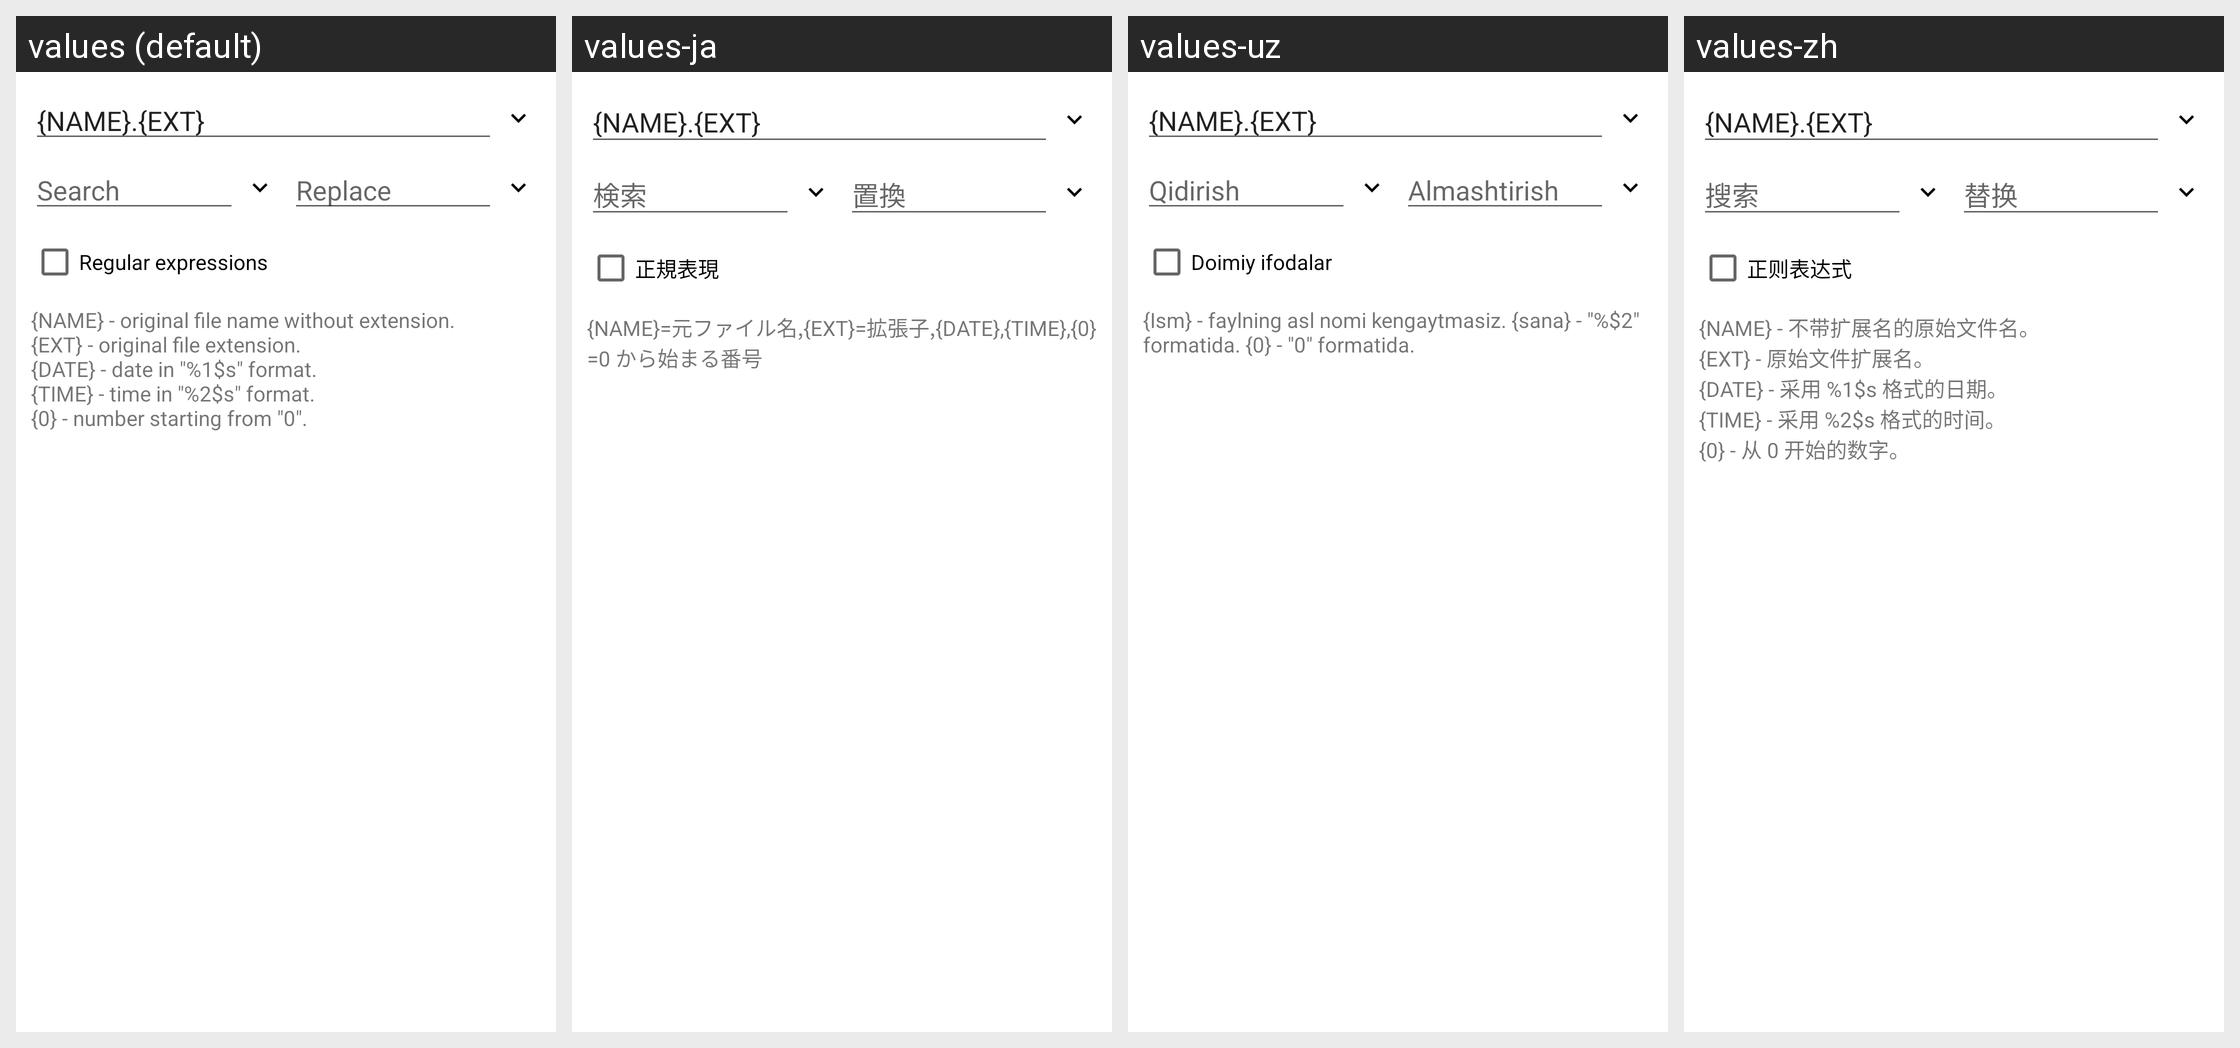

This grid shows one Android layout under several languages. Give, for every string resource on the screen, its name, the default text and each shown locale's text.
Android screen res/layout/rename.xml rendered under 4 locales, left to right: values (default), values-ja, values-uz, values-zh. Device: Nexus 5 (rendered at 1080×1920; each locale shown at half size, 540×960, under a caption strip naming it); theme Theme.MaterialComponents.DayNight.NoActionBar.
Other locales in the repository, not shown: values-ar, values-bg, values-cs, values-de, values-el, values-es, values-fa, values-fr, values-he, values-hu, values-in, values-it, values-iw, values-ko, values-lt, values-my, values-pl, values-pt, values-ro, values-ru, values-sq, values-tr, values-uk, values-vi.
Strings drawn on this screen, with the default value and each locale's value (text and hints the layout hard-codes, and strings that could not be matched under every locale, appear in the picture but are not listed):

find
  values: Search
  values-ja: 検索
  values-uz: Qidirish
  values-zh: 搜索

replace
  values: Replace
  values-ja: 置換
  values-uz: Almashtirish
  values-zh: 替换

search_regexp
  values: Regular expressions
  values-ja: 正規表現
  values-uz: Doimiy ifodalar
  values-zh: 正则表达式

rename_help
  values: {NAME} - original file name without extension.
      {EXT} - original file extension.
      {DATE} - date in "%1$s" format.
      {TIME} - time in "%2$s" format.
      {0} - number starting from "0".
  values-ja: {NAME}=元ファイル名,{EXT}=拡張子,{DATE},{TIME},{0}=0 から始まる番号
  values-uz: {Ism} - faylning asl nomi kengaytmasiz. {sana} - "%$2" formatida. {0} - "0" formatida.
  values-zh: {NAME} - 不带扩展名的原始文件名。
      {EXT} - 原始文件扩展名。
      {DATE} - 采用 %1$s 格式的日期。
      {TIME} - 采用 %2$s 格式的时间。
      {0} - 从 0 开始的数字。
